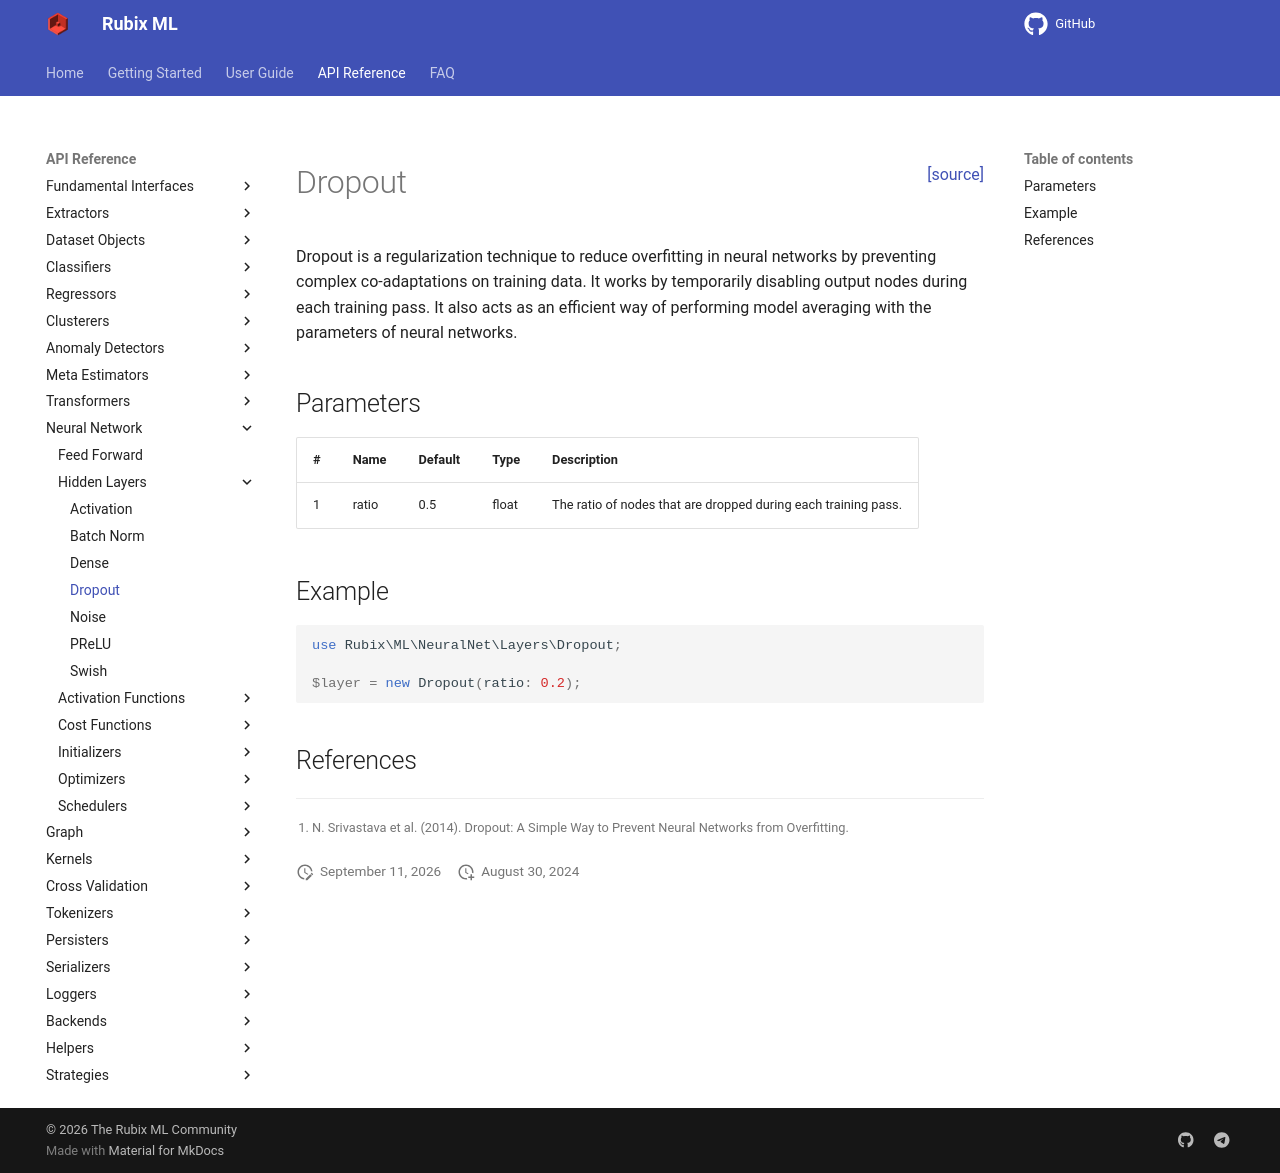

repository: RubixML/ML · page: 3.0/neural-network/hidden-layers/dropout.html · generator: mkdocs

<span style="float:right;"><a href="https://github.com/RubixML/ML/blob/master/src/NeuralNet/Layers/Dropout.php">[source]</a></span>

# Dropout

Dropout is a regularization technique to reduce overfitting in neural networks by preventing complex co-adaptations on training data. It works by temporarily disabling output nodes during each training pass. It also acts as an efficient way of performing model averaging with the parameters of neural networks.

## Parameters

| # | Name | Default | Type | Description |
| --- | --- | --- | --- | --- |
| 1 | ratio | 0.5 | float | The ratio of nodes that are dropped during each training pass. |

## Example

```php
use Rubix\ML\NeuralNet\Layers\Dropout;

$layer = new Dropout(ratio: 0.2);
```

## References

[^1]: N. Srivastava et al. (2014). Dropout: A Simple Way to Prevent Neural Networks from Overfitting.
